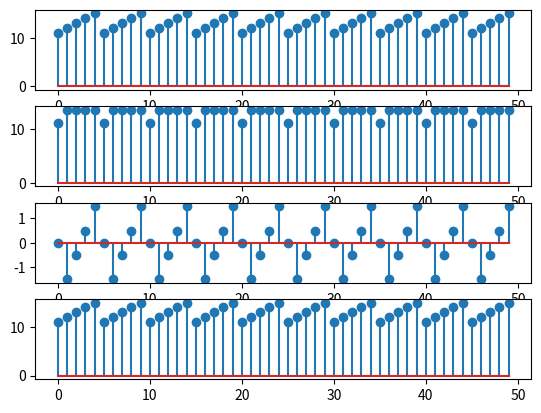

Generate this figure with matplotlib:
import numpy as np
from matplotlib import pyplot as plt

N = 50
x = np.array([(n % 5) + 11 for n in range(N)])
e = np.zeros(N)
o = np.zeros(N)

for n in range(N):
    e[n] = 0.5 * (x[n] + x[-n % N])
    o[n] = 0.5 * (x[n] - x[-n % N])

plt.subplot(4, 1, 1)
plt.stem(x)
plt.subplot(4, 1, 2)
plt.stem(e)
plt.subplot(4, 1, 3)
plt.stem(o)
plt.subplot(4, 1, 4)
plt.stem(e + o)
plt.show()
